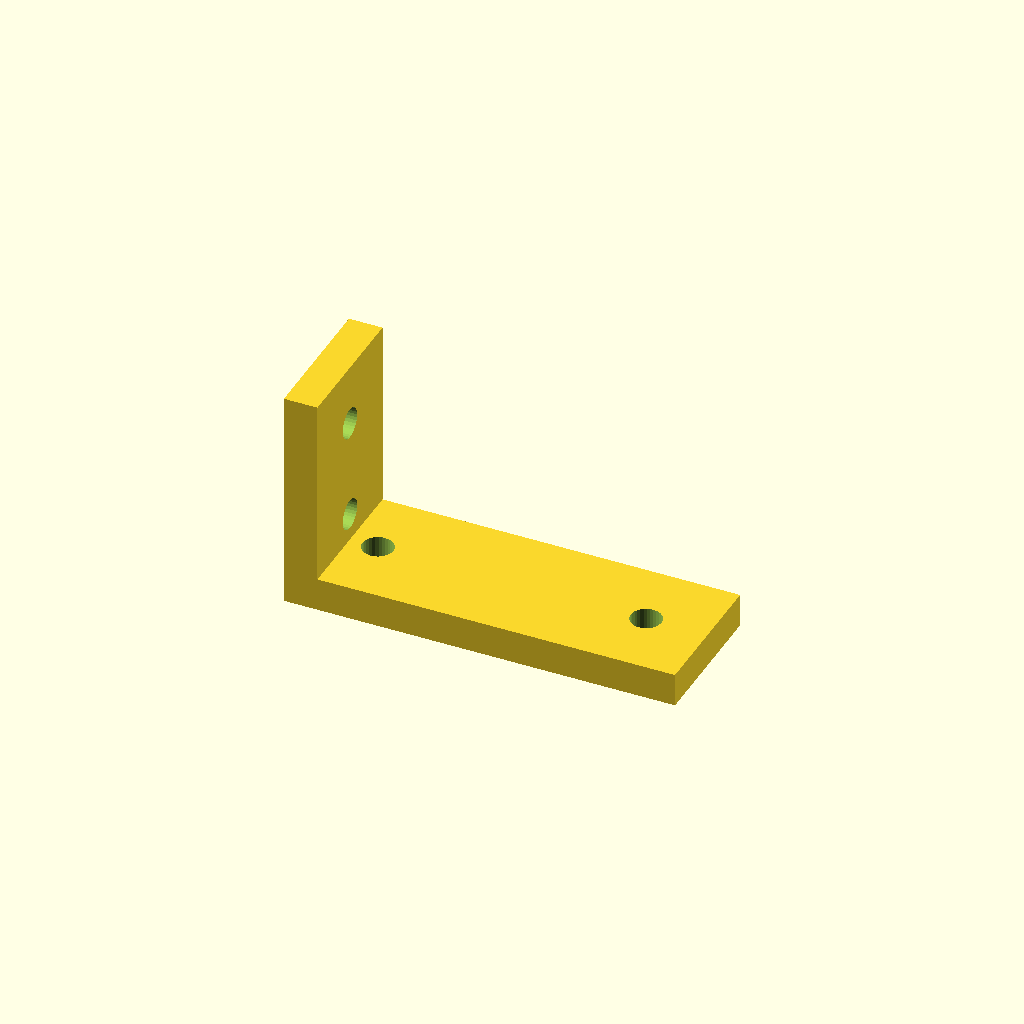
Cell 1: rendered with the file's own defaults.
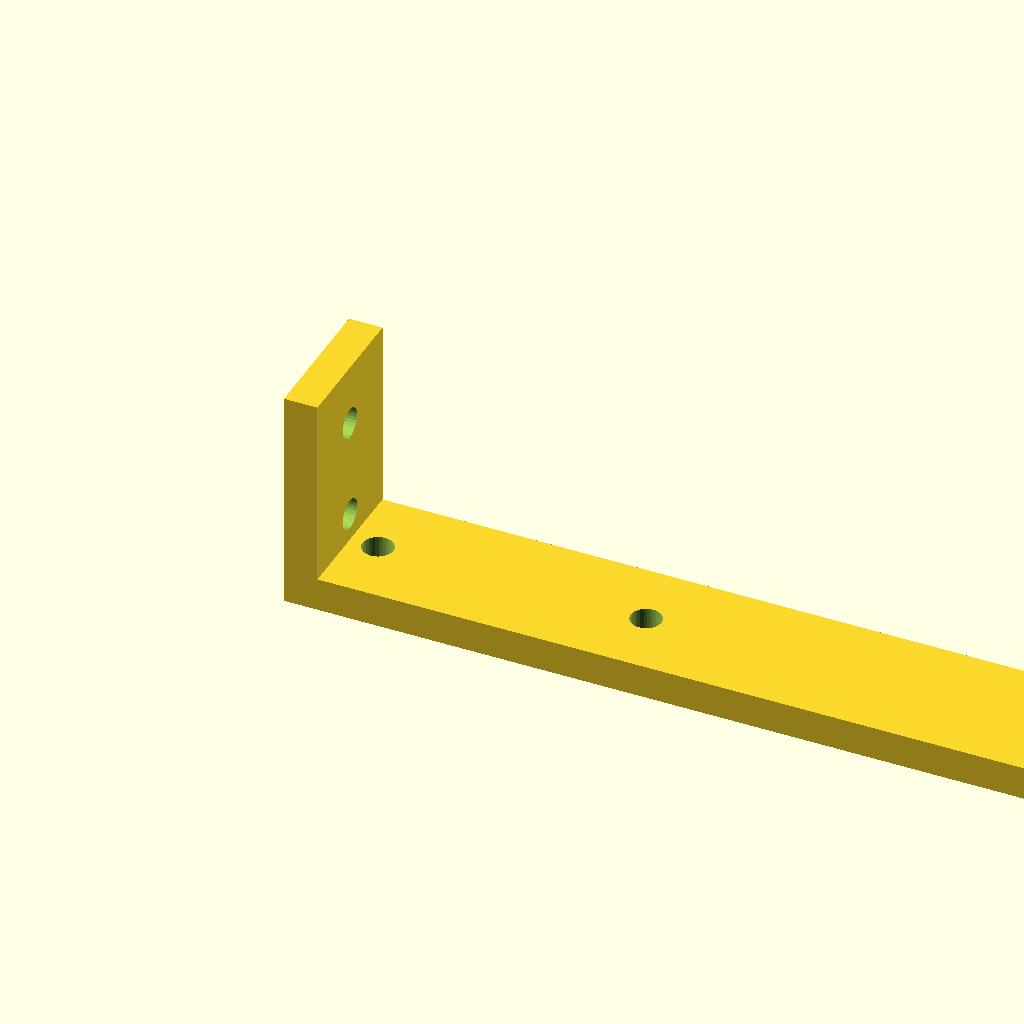
Cell 2: leg_a = 140 (everything else at default).
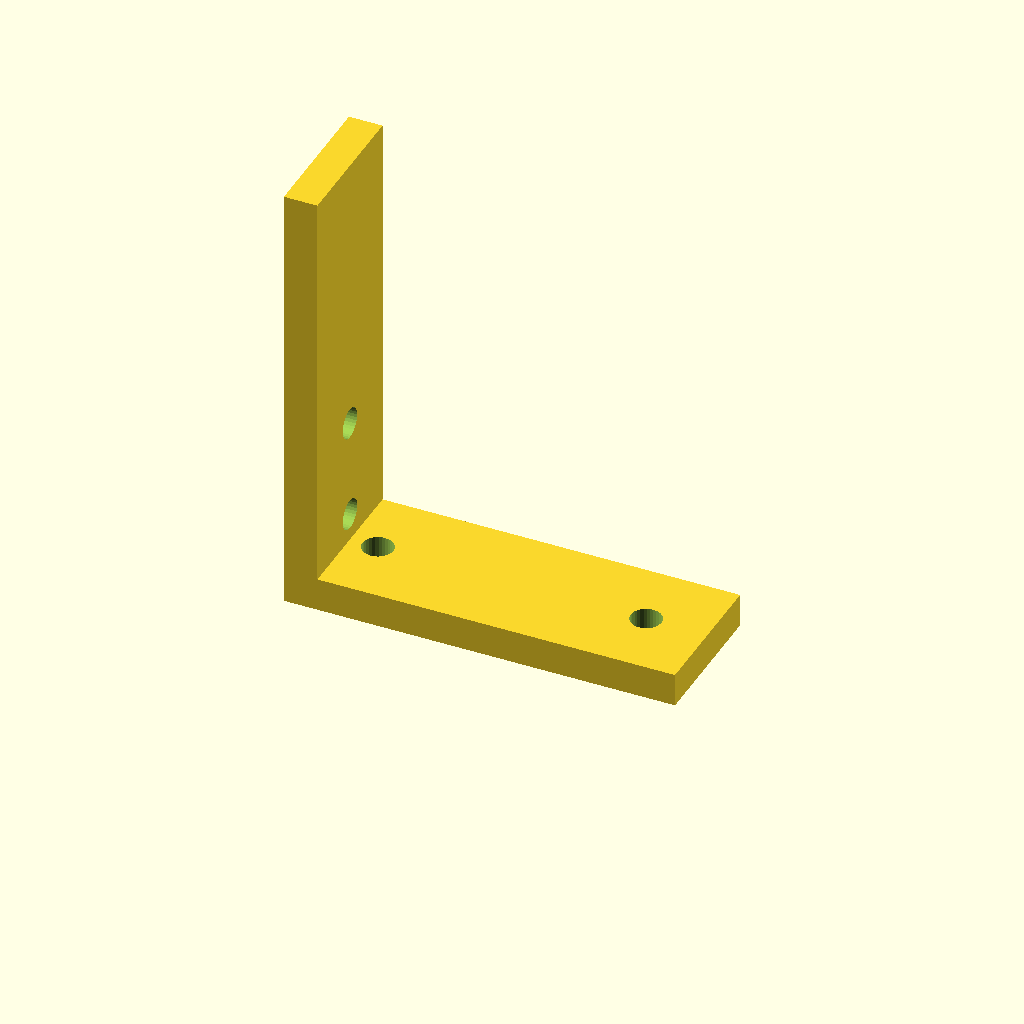
Cell 3: leg_b = 80 (everything else at default).
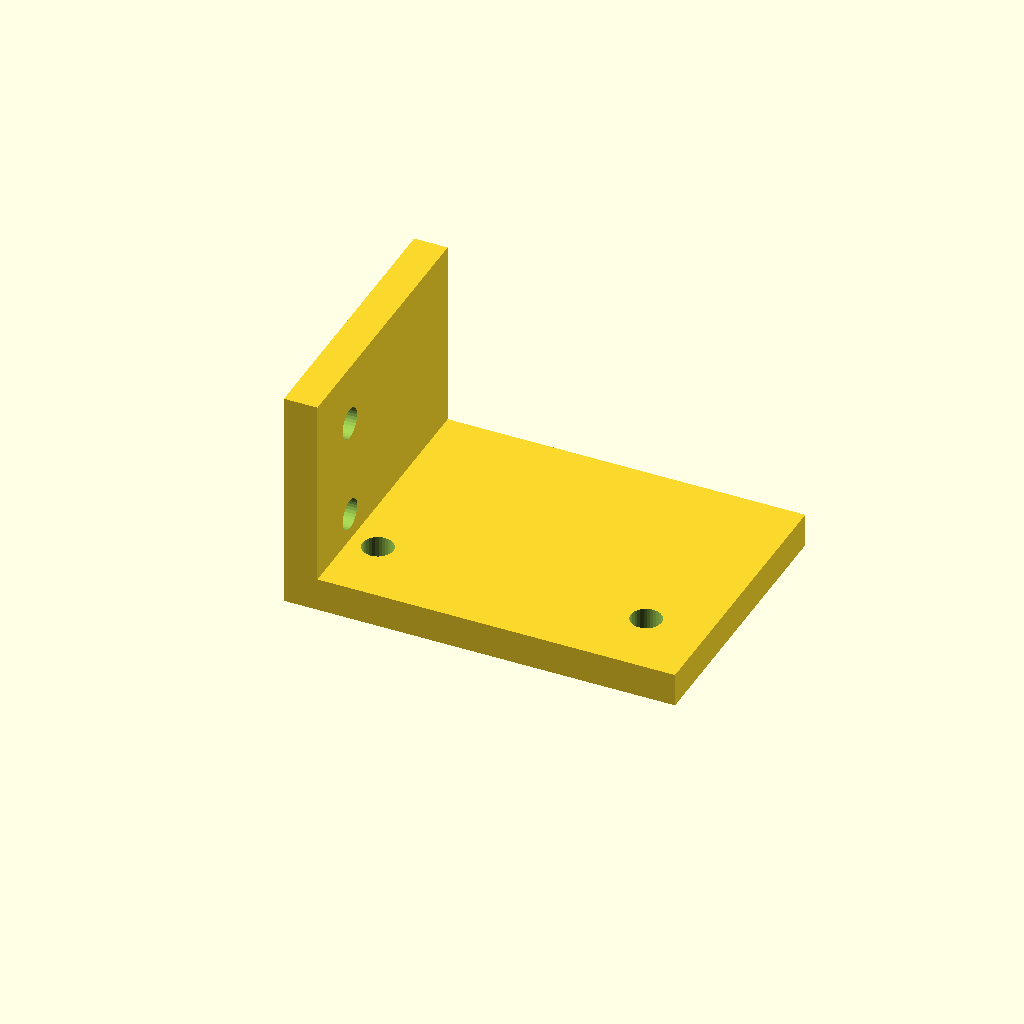
Cell 4: depth = 50 (everything else at default).
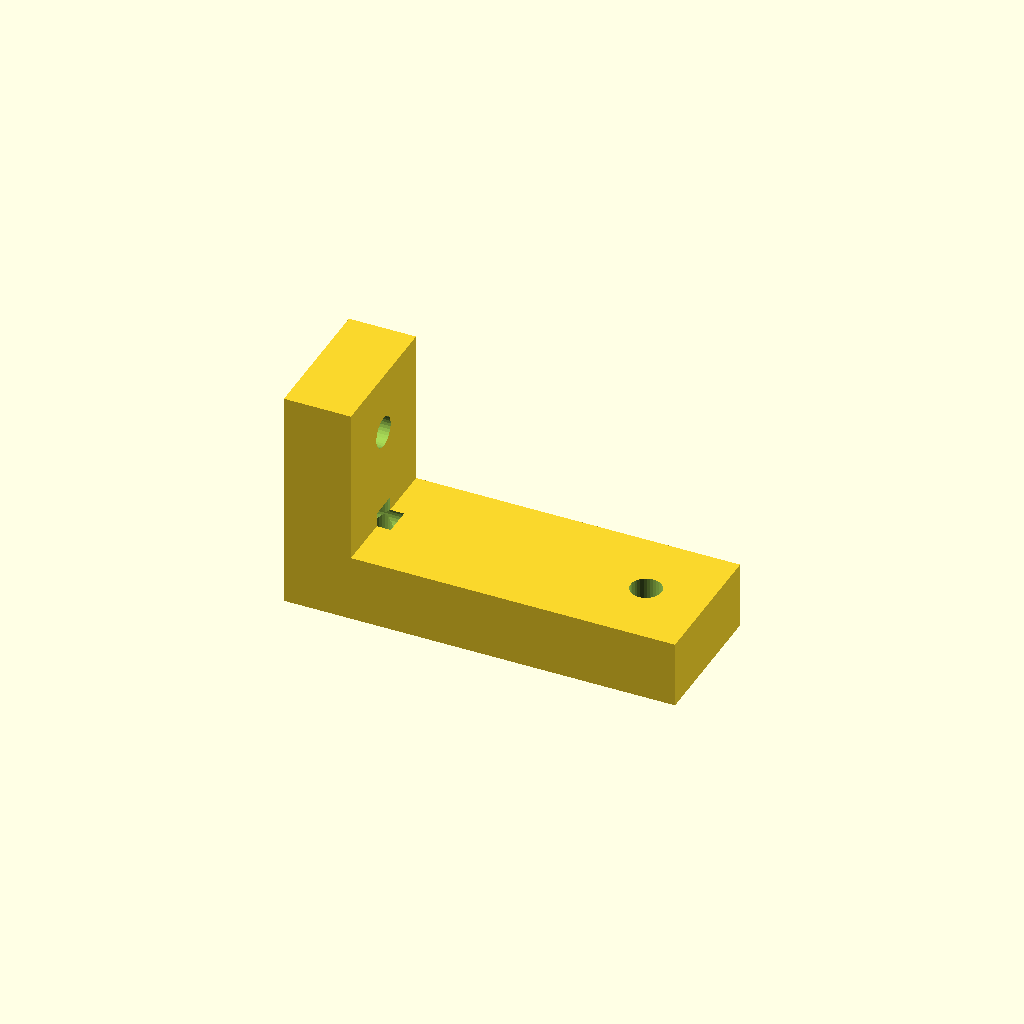
Cell 5: the same model with thick = 12.
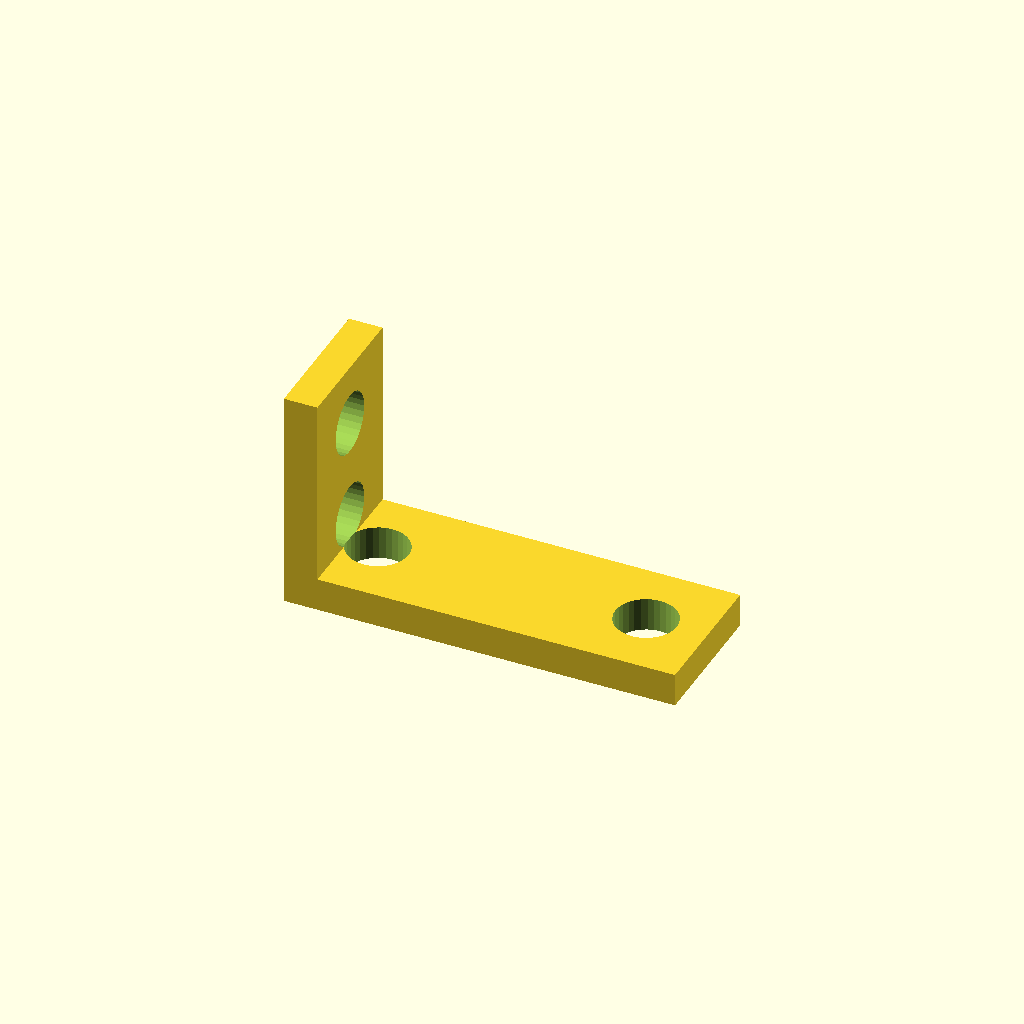
Cell 6: hole_d = 11 (everything else at default).
All cells are drawn from one camera (rotation 55°, 0°, 25°, orthographic, colour scheme Cornfield), so only the parameter changes between them.
Source of the model, optional_data/data/gen2/lbrackets/part_0033.scad:
$fn = 32;

// ----------------------------------------------------------------------
// L-bracket: 70 x 25 x 40 mm
// ----------------------------------------------------------------------

// --- parameters (mm) ---
leg_a = 70;               // horizontal leg, X
leg_b = 40;               // vertical leg, Z
depth = 25;               // bracket depth, Y
thick = 6;                // plate thickness
hole_d = 5.5;             // clearance for M5

module hole_z(px, py) {
  translate([px, py, -2.5]) cylinder(h = thick + 5, d = hole_d);
}
module hole_x(pz, py) {
  translate([-2.5, py, pz]) rotate([0, 90, 0]) cylinder(h = thick + 5, d = hole_d);
}

difference() {
  union() {
    /* horizontal leg */
    cube([leg_a, depth, thick]);
    /* vertical leg, overlapping the corner block */
    cube([thick, depth, leg_b]);
  }
  hole_z(11, 12.5);
  hole_z(59, 12.5);
  hole_x(11, 12.5);
  hole_x(29, 12.5);
}
Parameter table extracted from the source (name, type, default, range or options):
leg_a: number, default 70
leg_b: number, default 40
depth: number, default 25
thick: number, default 6
hole_d: number, default 5.5
